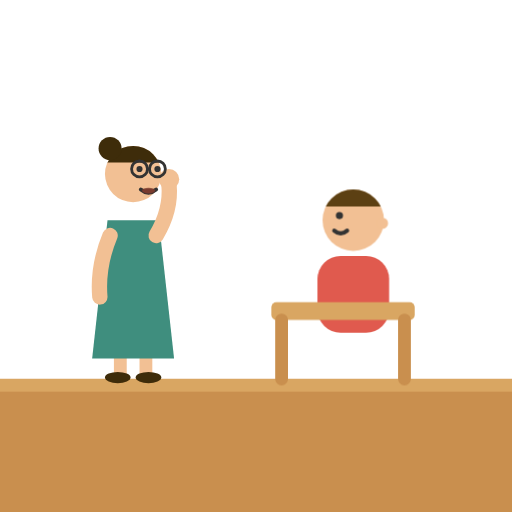
t = 0.00 s
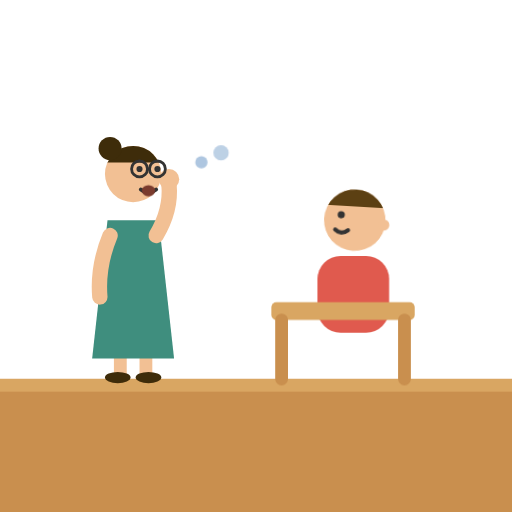
t = 0.80 s
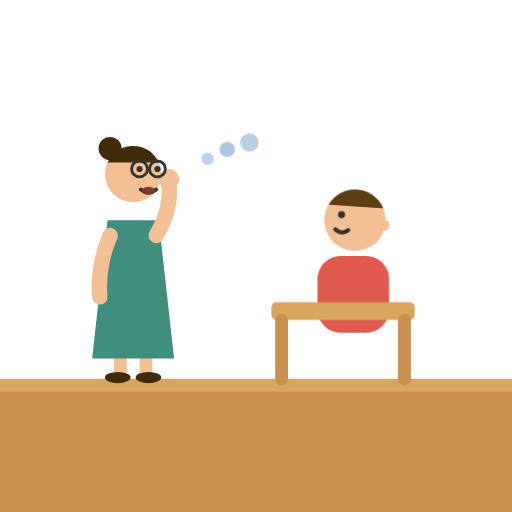
t = 1.21 s
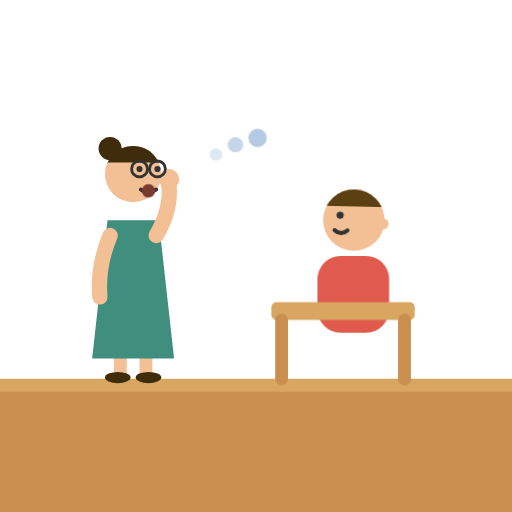
t = 1.76 s
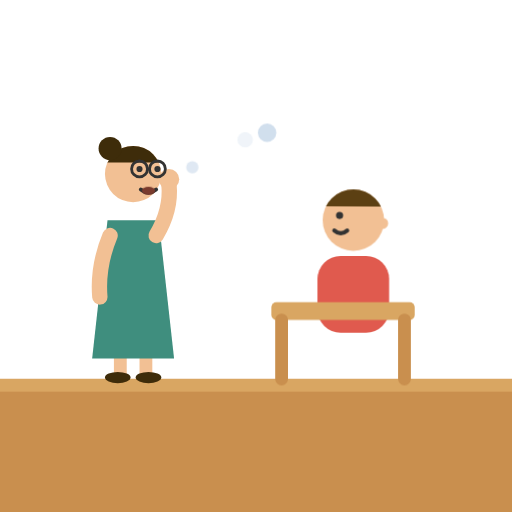
t = 2.40 s
t = 3.00 s: frame unchanged from t = 0.80 s, image omitted

The animated SVG that drew these frames (rendered in a browser with its animation timeline set to each time). Animation: 3 CSS @keyframes rules; one cycle of 3.00 s.

<svg xmlns="http://www.w3.org/2000/svg" viewBox="0 0 200 200">
<style>
@media (prefers-reduced-motion: reduce) { .lididm { animation: none !important } }
.lididb1 { animation: lididbl 2.2s linear 3 forwards }
.lididb2 { animation: lididbl 2.2s linear 3 forwards; animation-delay: .4s }
.lididb3 { animation: lididbl 2.2s linear 3 forwards; animation-delay: .8s }
@keyframes lididbl { 0% { opacity: 0; transform: translate(0,0) } 25% { opacity: .9 } 70% { opacity: .5; transform: translate(9px,-5px) } 100% { opacity: 0; transform: translate(13px,-7px) } }
.lididspeak { opacity: 1; animation: lididsp 2.2s ease-in-out 3 forwards; transform-box: fill-box; transform-origin: 50% 50% }
@keyframes lididsp { 0% { transform: scaleY(.4) } 25% { transform: scaleY(1) } 50% { transform: scaleY(.5) } 75% { transform: scaleY(1) } 99% { transform: scaleY(.4); opacity: 1 } 100% { opacity: 0 } }
.lididnod { animation: lididnd 2.2s ease-in-out 3; transform-origin: 138px 96px }
@keyframes lididnd { 0%, 100% { transform: rotate(0) } 50% { transform: rotate(4deg) } }
</style>
<rect x="0" y="148" width="200" height="52" fill="#C98F4E"/><rect x="0" y="148" width="200" height="5" fill="#D9A662"/>
	<path d="M 47 138 L 47 146 M 57 138 L 57 146" stroke="#F2C094" stroke-width="5" stroke-linecap="round" fill="none"/>
	<ellipse cx="46" cy="147.5" rx="5" ry="2.2" fill="#3E2C0A"/>
	<ellipse cx="58" cy="147.5" rx="5" ry="2.2" fill="#3E2C0A"/>
	<path d="M 42 86 L 62 86 L 68 140 L 36 140 Z" fill="#3F8E7E"/>
	<path d="M 43 92 Q 38 104 39 116" stroke="#F2C094" stroke-width="6" fill="none" stroke-linecap="round"/>
	<g class="lididarmR lididm"><path d="M 61 92 Q 67 82 66 72" stroke="#F2C094" stroke-width="6" fill="none" stroke-linecap="round"/><circle cx="66" cy="70" r="4" fill="#F2C094"/></g>
	<circle cx="52" cy="68" r="11" fill="#F2C094"/>
	<clipPath id="lididthair"><rect x="40" y="55" width="24" height="8.5"/></clipPath>
	<circle cx="52" cy="68" r="11" fill="#3E2C0A" clip-path="url(#lididthair)"/>
	<circle cx="43" cy="58" r="4.5" fill="#3E2C0A"/>
	<circle cx="54.5" cy="66" r="3.1" fill="none" stroke="#333" stroke-width="1.1"/>
	<circle cx="61.5" cy="66" r="3.1" fill="none" stroke="#333" stroke-width="1.1"/>
	<path d="M 57.6 66 L 58.4 66" stroke="#333" stroke-width="1.1"/>
	<circle cx="54.5" cy="66" r="1.2" fill="#333"/><circle cx="61.5" cy="66" r="1.2" fill="#333"/>
	<path d="M 55 74 Q 58 76.5 61 74" stroke="#333" stroke-width="1.5" fill="none" stroke-linecap="round"/><ellipse class="lididspeak lididm" cx="58" cy="74.5" rx="2.6" ry="2.8" fill="#7A3B2E"/><circle class="lididb1 lididm" cx="74" cy="66" r="2.4" fill="#9ab8d8" opacity="0"/>
	<circle class="lididb2 lididm" cx="84" cy="61" r="3" fill="#9ab8d8" opacity="0"/>
	<circle class="lididb3 lididm" cx="95" cy="57" r="3.6" fill="#9ab8d8" opacity="0"/>
	<rect x="124" y="100" width="28" height="30" rx="9" fill="#E05A4E"/>
	
	<g class="lididnod lididm"><clipPath id="lididhair"><rect x="125" y="72" width="26" height="8.6"/></clipPath>
	<circle cx="138" cy="86" r="12" fill="#F2C094"/>
	<circle cx="138" cy="86" r="12" fill="#5C4013" clip-path="url(#lididhair)"/><circle cx="149.4" cy="87.2" r="2.2" fill="#F2C094"/><circle cx="132.6" cy="84.2" r="1.4" fill="#333"/><path d="M 130.56 90.08 Q 133.08 92.24 135.6 90.08" stroke="#333" stroke-width="1.6" fill="none" stroke-linecap="round"/></g>
	<rect x="106" y="118" width="56" height="7" rx="2" fill="#D9A662"/>
	<path d="M 110 125 L 110 148 M 158 125 L 158 148" stroke="#C98F4E" stroke-width="5" stroke-linecap="round"/>
</svg>
